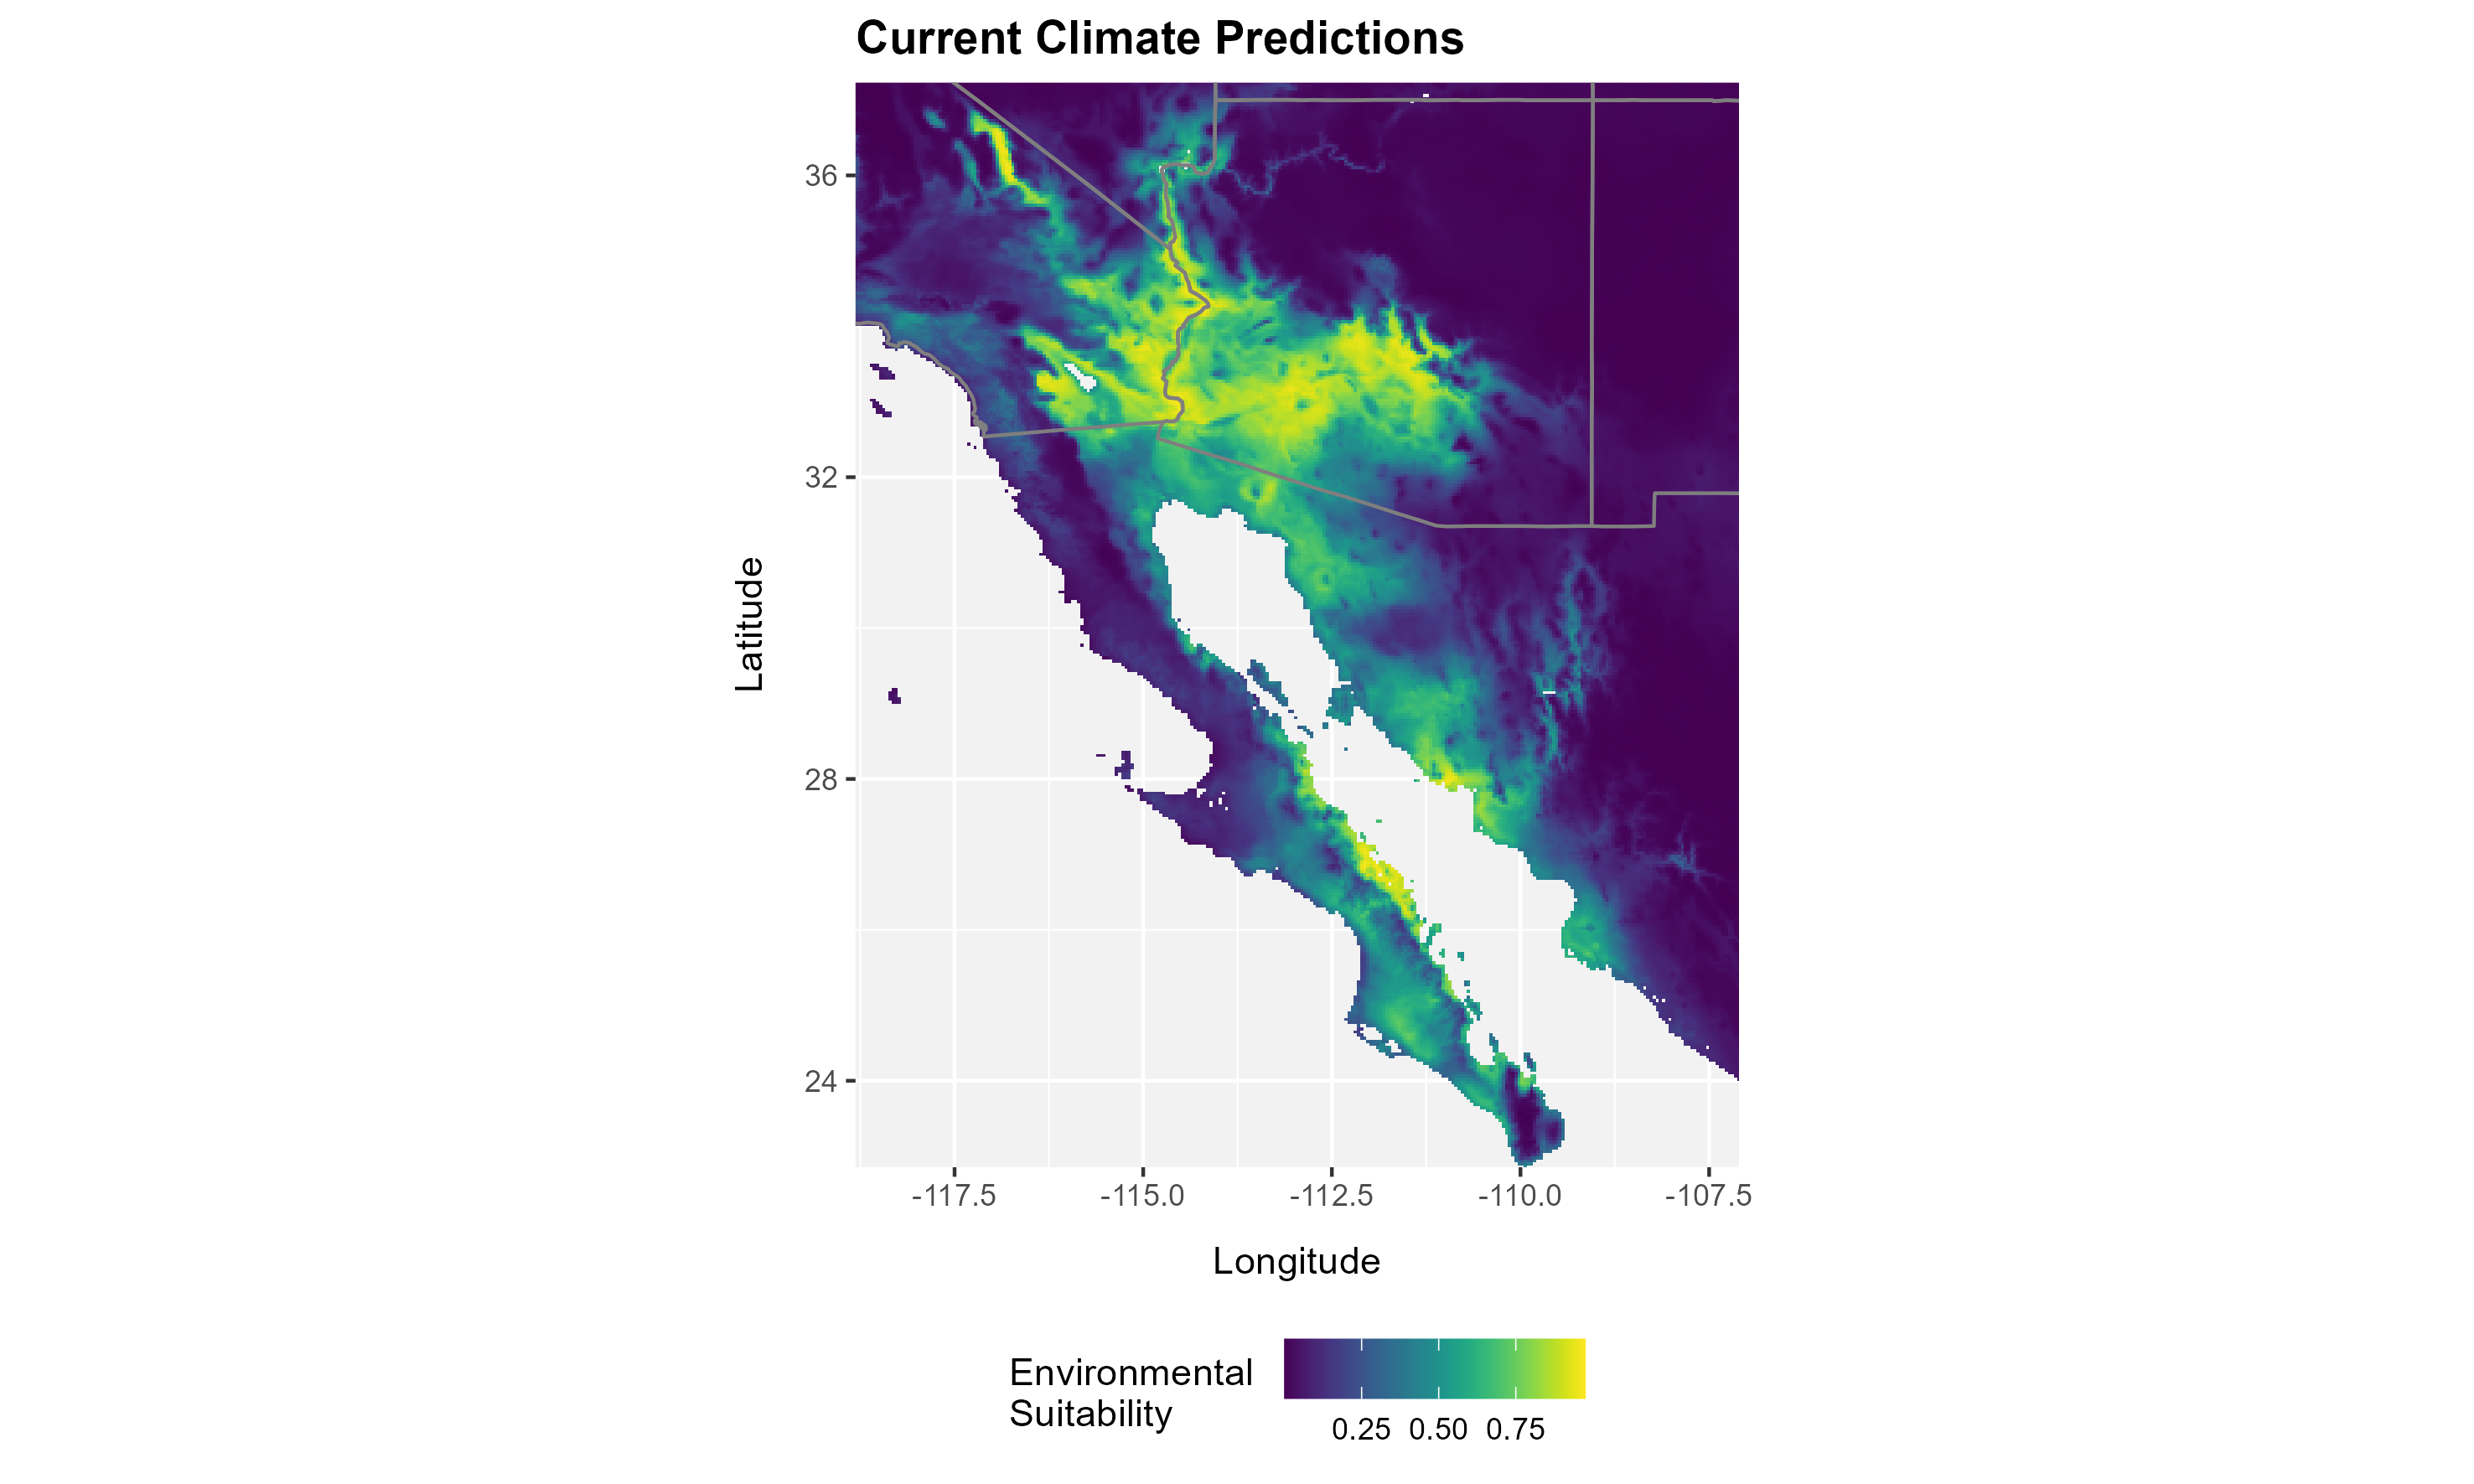

Data behind this chart, as committed beside it:
layer, x, y
0.0002196, -118.8, 37.23
0.0001194, -118.8, 37.23
8.61554589346447e-05, -118.7, 37.23
8.582235485044e-05, -118.7, 37.23
0.0001108, -118.6, 37.23
0.0002563, -118.6, 37.23
0.0003057, -118.6, 37.23
0.000251, -118.5, 37.23
0.0002478, -118.5, 37.23
0.0004395, -118.4, 37.23
0.003957, -118.4, 37.23
0.01553, -118.4, 37.23
0.02317, -118.3, 37.23
0.02148, -118.3, 37.23
0.009533, -118.2, 37.23
0.004559, -118.2, 37.23
0.002279, -118.1, 37.23
0.002588, -118.1, 37.23
0.002439, -118.1, 37.23
0.001753, -118, 37.23
0.002894, -118, 37.23
0.004993, -117.9, 37.23
0.01382, -117.9, 37.23
0.03121, -117.9, 37.23
0.03573, -117.8, 37.23
0.03216, -117.8, 37.23
0.0122, -117.7, 37.23
0.004719, -117.7, 37.23
0.008912, -117.6, 37.23
0.02444, -117.6, 37.23
0.03112, -117.6, 37.23
0.02645, -117.5, 37.23
0.01608, -117.5, 37.23
0.008095, -117.4, 37.23
0.004809, -117.4, 37.23
0.002828, -117.4, 37.23
0.002545, -117.3, 37.23
0.004035, -117.3, 37.23
0.008047, -117.2, 37.23
0.01247, -117.2, 37.23
0.01381, -117.1, 37.23
0.01439, -117.1, 37.23
0.01429, -117.1, 37.23
0.01393, -117, 37.23
0.01432, -117, 37.23
0.0121, -116.9, 37.23
0.01123, -116.9, 37.23
0.01006, -116.9, 37.23
0.007916, -116.8, 37.23
0.006275, -116.8, 37.23
0.004877, -116.7, 37.23
0.00533, -116.7, 37.23
0.005713, -116.6, 37.23
0.004897, -116.6, 37.23
0.003908, -116.6, 37.23
0.003186, -116.5, 37.23
0.002769, -116.5, 37.23
0.00256, -116.4, 37.23
0.001904, -116.4, 37.23
0.001528, -116.4, 37.23
... 59,571 more rows
